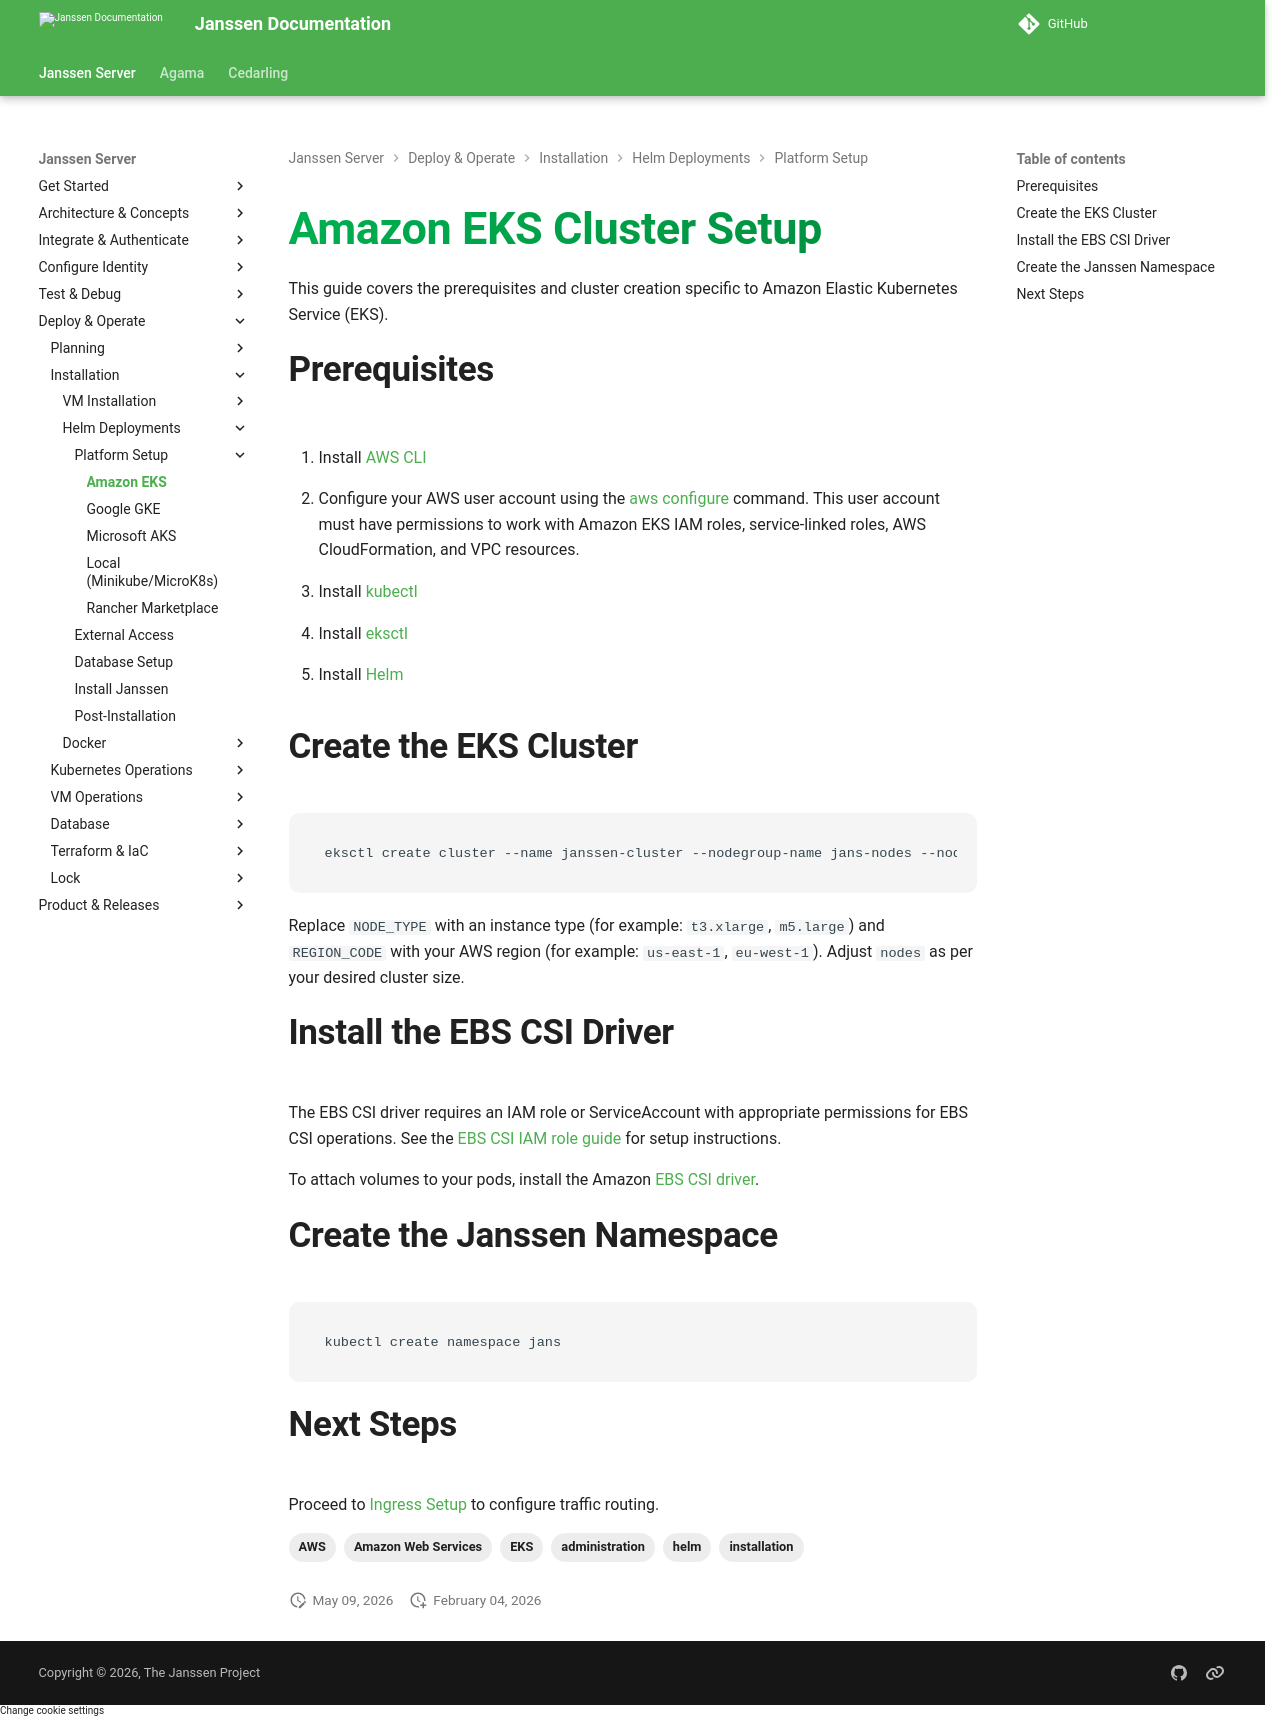

repository: JanssenProject/jans · page: v2.6.1/janssen-server/install/helm-install/prerequisites/amazon-eks/index.html · generator: mkdocs

---
tags:
  - administration
  - installation
  - helm
  - EKS
  - Amazon Web Services
  - AWS
---

# Amazon EKS Cluster Setup

This guide covers the prerequisites and cluster creation specific to Amazon Elastic Kubernetes Service (EKS).

## Prerequisites

1. Install [AWS CLI](https://docs.aws.amazon.com/cli/latest/userguide/getting-started-install.html)

2. Configure your AWS user account using the [aws configure](https://docs.aws.amazon.com/cli/latest/userguide/cli-configure-files.html) command. This user account must have permissions to work with Amazon EKS IAM roles, service-linked roles, AWS CloudFormation, and VPC resources.

3. Install [kubectl](https://docs.aws.amazon.com/eks/latest/userguide/install-kubectl.html)

4. Install [eksctl](https://docs.aws.amazon.com/eks/latest/userguide/getting-started-eksctl.html)

5. Install [Helm](https://helm.sh/docs/intro/install/)

## Create the EKS Cluster

```bash
eksctl create cluster --name janssen-cluster --nodegroup-name jans-nodes --node-type NODE_TYPE --nodes 2 --managed --region REGION_CODE
```

Replace `NODE_TYPE` with an instance type (for example: `t3.xlarge`, `m5.large`) and `REGION_CODE` with your AWS region (for example: `us-east-1`, `eu-west-1`). Adjust `nodes` as per your desired cluster size.

## Install the EBS CSI Driver

The EBS CSI driver requires an IAM role or ServiceAccount with appropriate permissions for EBS CSI operations. See the [EBS CSI IAM role guide](https://docs.aws.amazon.com/eks/latest/userguide/csi-iam-role.html) for setup instructions.

To attach volumes to your pods, install the Amazon [EBS CSI driver](https://docs.aws.amazon.com/eks/latest/userguide/ebs-csi.html).

## Create the Janssen Namespace

```bash
kubectl create namespace jans
```

## Next Steps

Proceed to [Ingress Setup](../ingress-setup.md) to configure traffic routing.
